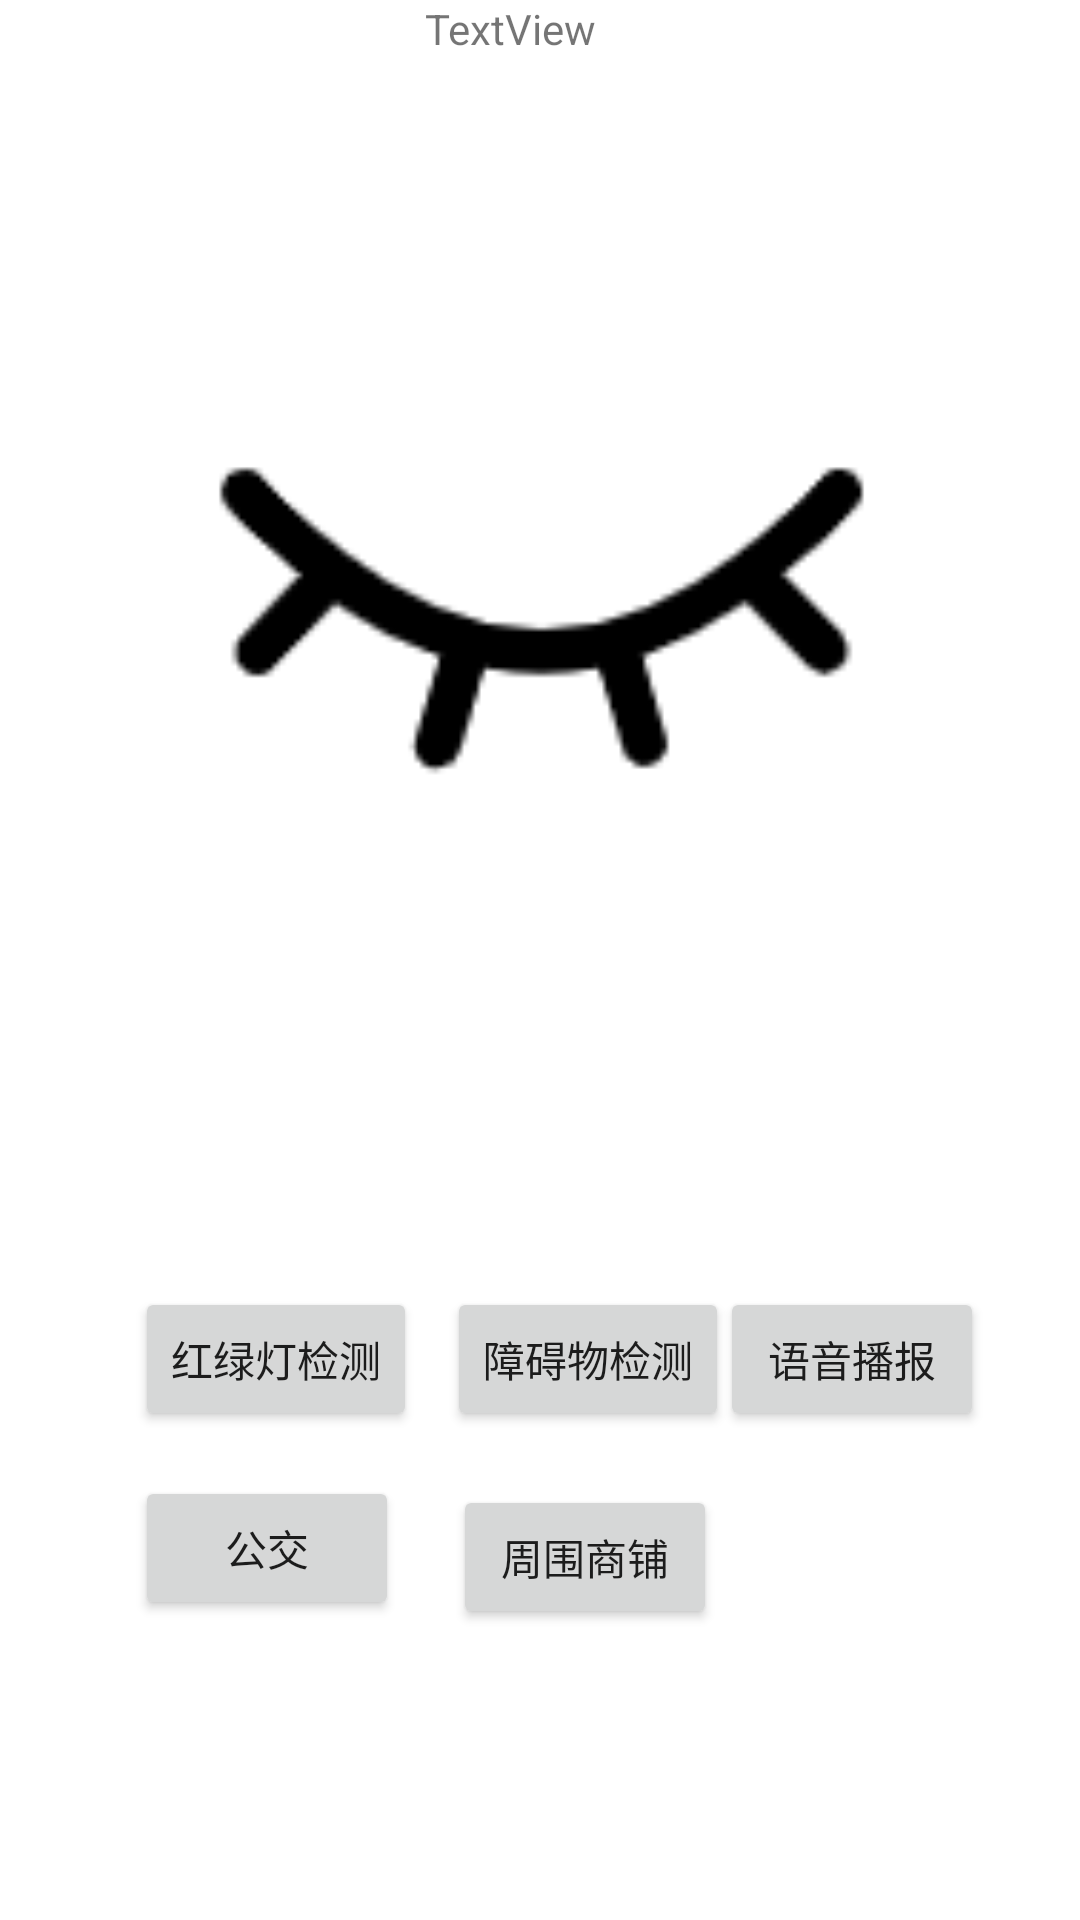

Layout XML and referenced resources for this Android screen:
<!-- AndroidManifest.xml: application theme Theme.Blindsticknavigate -->
<!-- res/layout/fragment_home.xml -->
<?xml version="1.0" encoding="utf-8"?>
<androidx.constraintlayout.widget.ConstraintLayout xmlns:android="http://schemas.android.com/apk/res/android"
    xmlns:app="http://schemas.android.com/apk/res-auto"
    xmlns:tools="http://schemas.android.com/tools"
    android:id="@+id/frag_home_layout"
    android:layout_width="match_parent"
    android:layout_height="match_parent"
    android:background="@android:color/background_light"
    tools:context=".ui.home.HomeFragment">

    <Button
        android:id="@+id/redgreenlight"
        android:layout_width="wrap_content"
        android:layout_height="wrap_content"
        android:layout_marginStart="45dp"
        android:layout_marginTop="50dp"
        android:text="红绿灯检测"
        app:layout_constraintStart_toStartOf="parent"
        app:layout_constraintTop_toBottomOf="@+id/text_home" />

    <Button
        android:id="@+id/obstacledetect"
        android:layout_width="wrap_content"
        android:layout_height="wrap_content"
        android:layout_marginStart="10dp"
        android:layout_marginTop="50dp"
        android:text="障碍物检测"
        app:layout_constraintStart_toEndOf="@+id/redgreenlight"
        app:layout_constraintTop_toBottomOf="@+id/text_home" />

    <Button
        android:id="@+id/audioreport"
        android:layout_width="wrap_content"
        android:layout_height="wrap_content"
        android:layout_marginStart="10dp"
        android:layout_marginTop="50dp"
        android:layout_marginEnd="45dp"
        android:text="语音播报"
        app:layout_constraintEnd_toEndOf="parent"
        app:layout_constraintStart_toEndOf="@+id/obstacledetect"
        app:layout_constraintTop_toBottomOf="@+id/text_home" />

    <Button
        android:id="@+id/busreport"
        android:layout_width="wrap_content"
        android:layout_height="wrap_content"
        android:layout_marginStart="45dp"
        android:layout_marginTop="15dp"
        android:text="公交"
        app:layout_constraintStart_toStartOf="parent"
        app:layout_constraintTop_toBottomOf="@+id/redgreenlight" />

    <Button
        android:id="@+id/surroundings"
        android:layout_width="wrap_content"
        android:layout_height="wrap_content"
        android:layout_marginStart="2dp"
        android:layout_marginTop="3dp"
        android:text="周围商铺"
        app:layout_constraintStart_toStartOf="@+id/obstacledetect"
        app:layout_constraintTop_toTopOf="@+id/busreport" />

    <ImageView
        android:id="@+id/bluetoothbutton"
        android:layout_width="317dp"
        android:layout_height="244dp"
        android:layout_marginStart="141dp"
        android:layout_marginTop="84dp"
        android:layout_marginEnd="142dp"
        android:src="@drawable/closeeyes"
        app:layout_constraintEnd_toEndOf="parent"
        app:layout_constraintHorizontal_bias="0.497"
        app:layout_constraintStart_toStartOf="parent"
        app:layout_constraintTop_toTopOf="parent" />

    <TextView
        android:id="@+id/twofunctext"
        android:layout_width="wrap_content"
        android:layout_height="wrap_content"
        android:layout_marginTop="54dp"
        android:text="TextView"
        app:layout_constraintEnd_toEndOf="parent"
        app:layout_constraintHorizontal_bias="0.467"
        app:layout_constraintStart_toStartOf="parent"
        app:layout_constraintTop_toBottomOf="@+id/button" />

    <TextView
        android:id="@+id/text_home"
        android:layout_width="match_parent"
        android:layout_height="wrap_content"
        android:layout_marginStart="8dp"
        android:layout_marginTop="24dp"
        android:layout_marginEnd="8dp"
        android:textAlignment="center"
        android:textSize="20sp"
        app:layout_constraintEnd_toEndOf="parent"
        app:layout_constraintHorizontal_bias="0.0"
        app:layout_constraintStart_toStartOf="parent"
        app:layout_constraintTop_toBottomOf="@+id/bluetoothbutton" />
</androidx.constraintlayout.widget.ConstraintLayout>
<!-- resources referenced by this layout -->
<resources>
  <!-- drawable closeeyes: png bitmap (drawable, 2532 bytes) -->
  <style name="Theme.Blindsticknavigate" parent="Theme.AppCompat.DayNight.DarkActionBar">
          
          <item name="colorPrimary">@color/purple_500</item>
          <item name="colorPrimaryVariant">@color/purple_700</item>
          <item name="colorOnPrimary">@color/white</item>
          
          <item name="colorSecondary">@color/teal_200</item>
          <item name="colorSecondaryVariant">@color/teal_700</item>
          <item name="colorOnSecondary">@color/black</item>
          
          <item name="android:statusBarColor" tools:targetApi="l">?attr/colorPrimaryVariant</item>
          
      </style>
  <color name="purple_500">#FF6200EE</color>
  <color name="purple_700">#FF3700B3</color>
  <color name="white">#FFFFFFFF</color>
  <color name="teal_200">#FF03DAC5</color>
  <color name="teal_700">#FF018786</color>
  <color name="black">#FF000000</color>
</resources>
